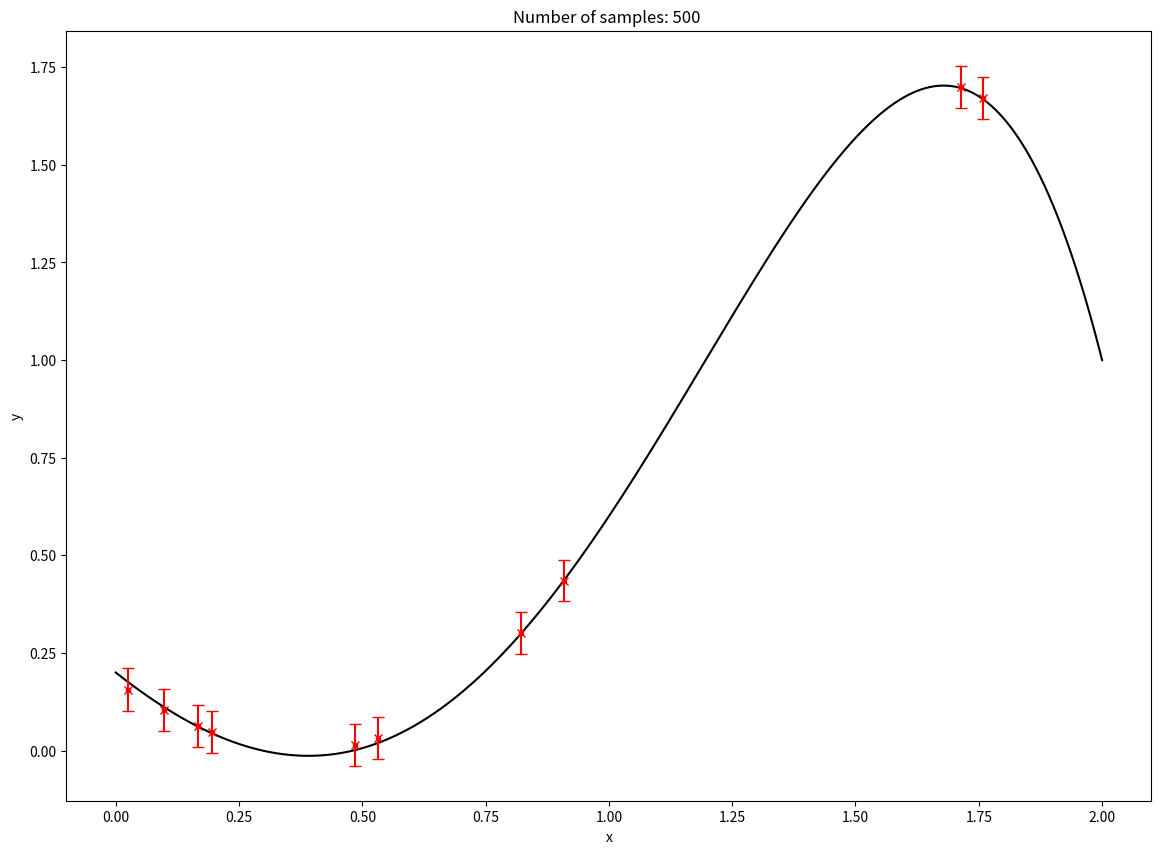
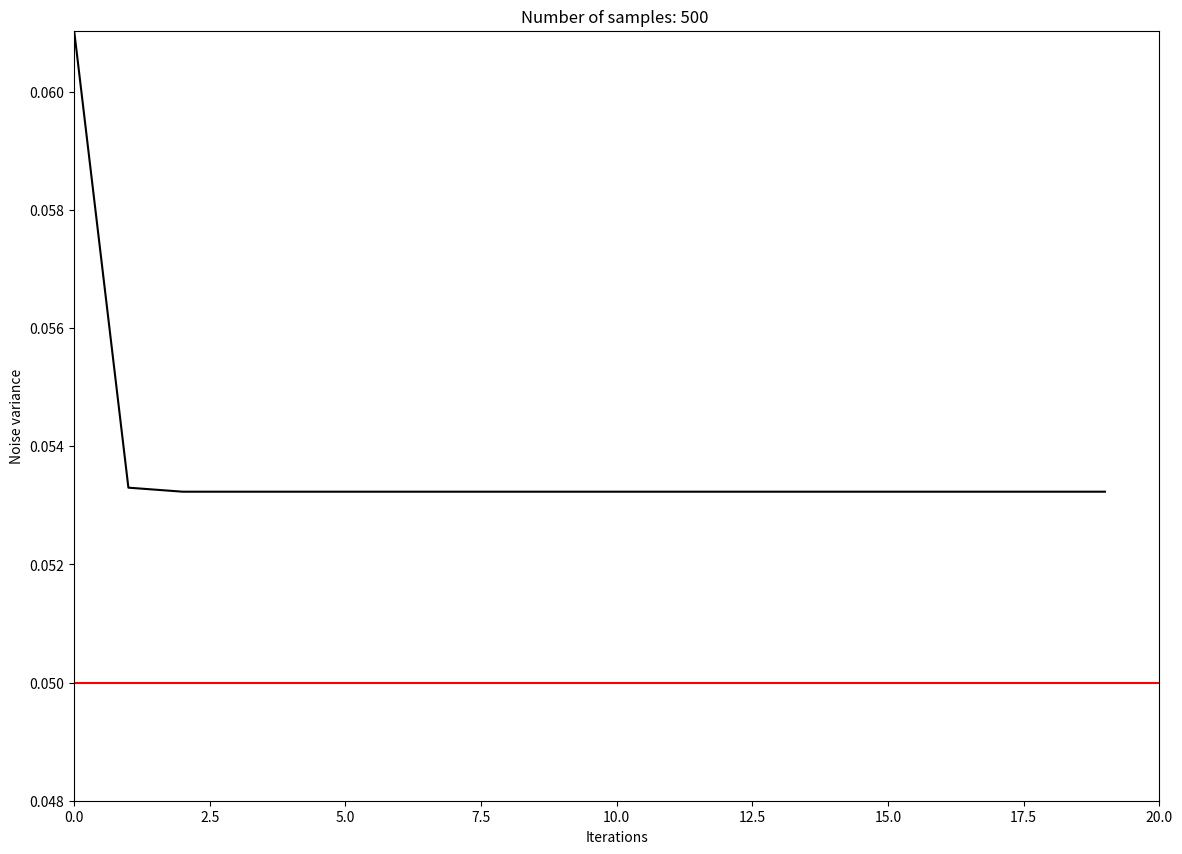

The matplotlib source for these figures, in order:
#%%
import numpy as np
import matplotlib.pyplot as plt
import matplotlib
np.random.seed(48)

# true signal curve
x = np.arange(0, 2, 0.1e-4) # Start = 0, Stop = 2, Step Size = 0.1e-4
y = 0.2 * np.ones(np.size(x, axis = 0),) - x + 0.9 * x**2 + 0.7 * x**3 - 0.2 * x**5

# training samples (20 or 500)
N = 500

# linear coefficients
K = 5

# sample interval [a b]
a = 0 
b = 2

# generate samples
x1 = np.arange(a, b, b/N)

# noise generation 
sigma_eta = 0.05
n = np.sqrt(sigma_eta) * np.random.randn(N,) 

# use the true theta 
theta_true = np.array([.2, -1, .9, .7, -.2]) 

# compute the measurement matrix
Phi = np.array([np.ones(N,), x1, x1**2, x1**3, x1**5]).T
Phi_gram = Phi.T @ Phi

# generate noisy observations using the linear model
y1 = Phi @ theta_true + n

# EM algorithm 
# initializate parameters
# experiment on different initializations
EMiter = 20
betaj = 1
sigma_eta_EM = np.ones(EMiter,)
alphaj = 1
Phiy = Phi.T @ y1

for i in range(EMiter):
    Sigma_theta = np.linalg.inv(betaj * Phi_gram + alphaj * np.eye(K))
    mu_theta = betaj * Sigma_theta @ Phiy
    
    alphaj = K/(np.square(np.linalg.norm(mu_theta)) + np.trace(Sigma_theta))
    
    betaj = N / (np.square(np.linalg.norm(y1 - Phi @ mu_theta)) + np.trace(Sigma_theta @ Phi_gram))
    sigma_eta_EM[i] = 1/betaj


# perform prediction on new samples
Np = 10

# generate prediction samples
x2 = (b-a) * np.random.rand(Np,)

# compute prediction measurement matrix 
Phip = np.column_stack((np.ones(Np,), x2, x2**2, x2**3, x2**5))

# compute the predicted mean and variance
y_pred = Phip @ mu_theta
y_pred_var = np.diagonal(sigma_eta_EM[-1] + sigma_eta_EM[-1] * 1/alphaj * Phip @ np.linalg.solve(sigma_eta_EM[-1] * np.eye(K) + 1/alphaj * Phi_gram, Phip.T))

# plot the predictions along the condifence intervals
matplotlib.rcParams.update({'errorbar.capsize': 4})
plt.figure(figsize=(14, 10))
plt.plot(x, y, color="black")
plt.plot(x2, y_pred, marker='x', linestyle='', color='r')
plt.errorbar(x2, y_pred, yerr = y_pred_var, linestyle='', fmt='.r')
plt.xlabel('x')
plt.ylabel('y')
plt.title("Number of samples: %i " %N)
plt.show()

# plot the noise variance throughout iterations
plt.figure(figsize=(14, 10))
plt.plot(np.arange(EMiter), sigma_eta_EM, color="black")
plt.axhline(y=sigma_eta, color='r', linestyle='-')
plt.axis((0,EMiter,0.048, np.max(sigma_eta_EM)))
plt.xlabel('Iterations')
plt.ylabel('Noise variance')
plt.title("Number of samples: %i " %N)
plt.show()